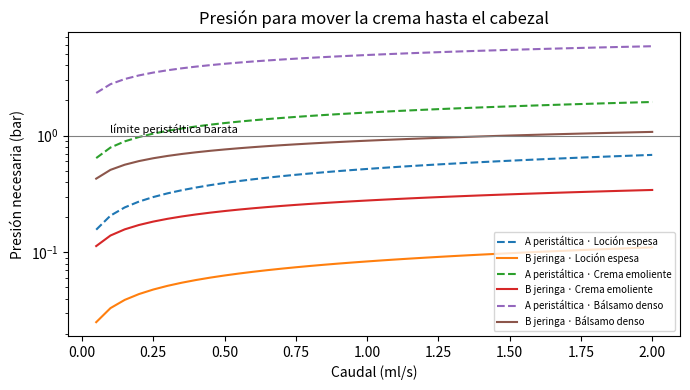

This figure's Python source:
"""
Cálculo hidráulico: ¿qué presión y qué fuerza hacen falta para mover crema espesa?

Como no hay bomba ni crema para probar en real, este script es la "prueba de banco"
en papel. Compara dos sistemas:

  A) Bomba peristáltica barata en el mango + tubo largo hasta el cabezal.
  B) Jeringa de 60 ml empujada por un motorreductor N20 (6 V, 1:210, alimentado a
     3,7 V desde una celda 18650) + varilla roscada M5, con un tubo corto hasta el
     cabezal (el diseño elegido).

Modelo de la crema: fluido "ley de potencia" (pseudoplástico), que es como se comportan
las cremas: cuanto más rápido fluyen, menos viscosas parecen.
    tensión = K * (velocidad_de_cizalla ** n)
Valores típicos de la literatura de reología cosmética (orden de magnitud):
    loción espesa:            K ≈ 10  Pa·s^n, n ≈ 0.40
    crema emoliente:          K ≈ 50  Pa·s^n, n ≈ 0.30
    bálsamo / pomada densa:   K ≈ 200 Pa·s^n, n ≈ 0.25

Uso:  python3 hidraulica.py          (imprime tabla y guarda grafica_presion.png)
"""

import math

CREMAS = {
    "Loción espesa": (10.0, 0.40),
    "Crema emoliente": (50.0, 0.30),
    "Bálsamo denso": (200.0, 0.25),
}

CAUDAL_ML_S = 0.70          # caudal objetivo: una dosis de 2 ml en ~3 s
G = 9.81


def caida_presion_tubo(K, n, caudal_ml_s, diametro_int_mm, largo_mm):
    """Pérdida de presión (Pa) en un tubo recto para un fluido ley de potencia."""
    Q = caudal_ml_s * 1e-6
    R = diametro_int_mm / 2 * 1e-3
    L = largo_mm * 1e-3
    gamma_pared = (3 * n + 1) / n * Q / (math.pi * R ** 3)
    tau_pared = K * gamma_pared ** n
    return 2 * L * tau_pared / R


# ---------------------------------------------------------------- Sistema A
# Peristáltica genérica: tubo de bomba 3x5 mm, 0,6 m de tubo 4x6 hasta el cabezal,
# más 0,3 m de aspiración desde el depósito.
PERI_MAX_BAR = 1.0          # presión típica máxima de una peristáltica DC barata
PERI_ASPIRACION_MAX_BAR = 0.6   # depresión realista antes de cavitar / colapsar tubo


def sistema_peristaltica(K, n):
    impulsion = (caida_presion_tubo(K, n, CAUDAL_ML_S, 4, 600)
                 + caida_presion_tubo(K, n, CAUDAL_ML_S, 3, 80))
    aspiracion = caida_presion_tubo(K, n, CAUDAL_ML_S, 4, 300)
    return impulsion / 1e5, aspiracion / 1e5


# ---------------------------------------------------------------- Sistema B
JERINGA_DI_MM = 27.0        # jeringa 60 ml punta catéter (medir la tuya)
ROZ_EMBOLO_N = 15.0         # rozamiento del émbolo de goma (estimado, lubricado)
PASO_M5_MM = 0.8
RENDIMIENTO_HUSILLO = 0.20  # rosca métrica M5 en tuerca de acero, engrasada
PAR_N20_UTIL_KGCM = 0.35    # par continuo conservador: N20 6 V 1:210 a 3,7 V
PAR_N20_BLOQUEO_KGCM = 1.8  # par de bloqueo típico a 3,7 V (no trabajar ahí)
RPM_MOTOR = 90              # N20 6 V 1:210 (150 rpm a 6 V) a ~3,7 V


def sistema_jeringa(K, n):
    p = (caida_presion_tubo(K, n, CAUDAL_ML_S, 4, 20)       # punta catéter
         + caida_presion_tubo(K, n, CAUDAL_ML_S, 6, 150)    # tubo 6x9 hasta cabezal
         + caida_presion_tubo(K, n, CAUDAL_ML_S, 5, 25))    # canal del cabezal
    area = math.pi * (JERINGA_DI_MM / 2 * 1e-3) ** 2
    fuerza = p * area + ROZ_EMBOLO_N
    par_nm = fuerza * PASO_M5_MM * 1e-3 / (2 * math.pi * RENDIMIENTO_HUSILLO)
    par_kgcm = par_nm / G * 100
    return p / 1e5, fuerza, par_kgcm


def main():
    print(f"Caudal objetivo: {CAUDAL_ML_S} ml/s\n")
    print("A) PERISTÁLTICA + tubo largo (límite típico: "
          f"{PERI_MAX_BAR} bar impulsión, {PERI_ASPIRACION_MAX_BAR} bar aspiración)")
    for nombre, (K, n) in CREMAS.items():
        imp, asp = sistema_peristaltica(K, n)
        ok = imp <= PERI_MAX_BAR and asp <= PERI_ASPIRACION_MAX_BAR
        print(f"   {nombre:16s} impulsión {imp:5.2f} bar | aspiración {asp:5.2f} bar"
              f"  -> {'OK' if ok else 'NO FUNCIONA'}")

    print(f"\nB) JERINGA 60 ml + N20 + M5 (par útil ≈ {PAR_N20_UTIL_KGCM} kg·cm, "
          f"bloqueo ≈ {PAR_N20_BLOQUEO_KGCM} kg·cm)")
    for nombre, (K, n) in CREMAS.items():
        p, F, T = sistema_jeringa(K, n)
        margen = PAR_N20_UTIL_KGCM / T
        print(f"   {nombre:16s} presión {p:5.2f} bar | fuerza {F:5.1f} N | "
              f"par {T:4.2f} kg·cm -> margen x{margen:3.1f}"
              f"{'  OK' if margen >= 1 else '  OK pero más lento (lejos del bloqueo); con bálsamos usar N20 1:298'}")

    vol_mm = math.pi * (JERINGA_DI_MM / 2) ** 2 / 1000
    print(f"\nJeringa: {vol_mm:.3f} ml por mm de avance; "
          f"N20 {RPM_MOTOR} rpm x M5 = {RPM_MOTOR * PASO_M5_MM / 60:.2f} mm/s = "
          f"{RPM_MOTOR * PASO_M5_MM / 60 * vol_mm:.2f} ml/s")

    try:
        import matplotlib
        matplotlib.use("Agg")
        import matplotlib.pyplot as plt
        caudales = [i / 20 for i in range(1, 41)]
        fig, ax = plt.subplots(figsize=(7, 4))
        for nombre, (K, n) in CREMAS.items():
            ax.plot(caudales, [caida_presion_tubo(K, n, q, 4, 600) / 1e5 for q in caudales],
                    "--", label=f"A peristáltica · {nombre}")
            ax.plot(caudales, [(caida_presion_tubo(K, n, q, 4, 20)
                                + caida_presion_tubo(K, n, q, 6, 150)
                                + caida_presion_tubo(K, n, q, 5, 25)) / 1e5 for q in caudales],
                    label=f"B jeringa · {nombre}")
        ax.axhline(PERI_MAX_BAR, color="grey", lw=0.8)
        ax.text(0.1, PERI_MAX_BAR * 1.05, "límite peristáltica barata", fontsize=8)
        ax.set_xlabel("Caudal (ml/s)")
        ax.set_ylabel("Presión necesaria (bar)")
        ax.set_yscale("log")
        ax.set_title("Presión para mover la crema hasta el cabezal")
        ax.legend(fontsize=7)
        fig.tight_layout()
        fig.savefig("grafica_presion.png", dpi=120)
        print("\nGráfica guardada en grafica_presion.png")
    except ImportError:
        print("\n(matplotlib no instalado: sin gráfica)")


if __name__ == "__main__":
    main()
